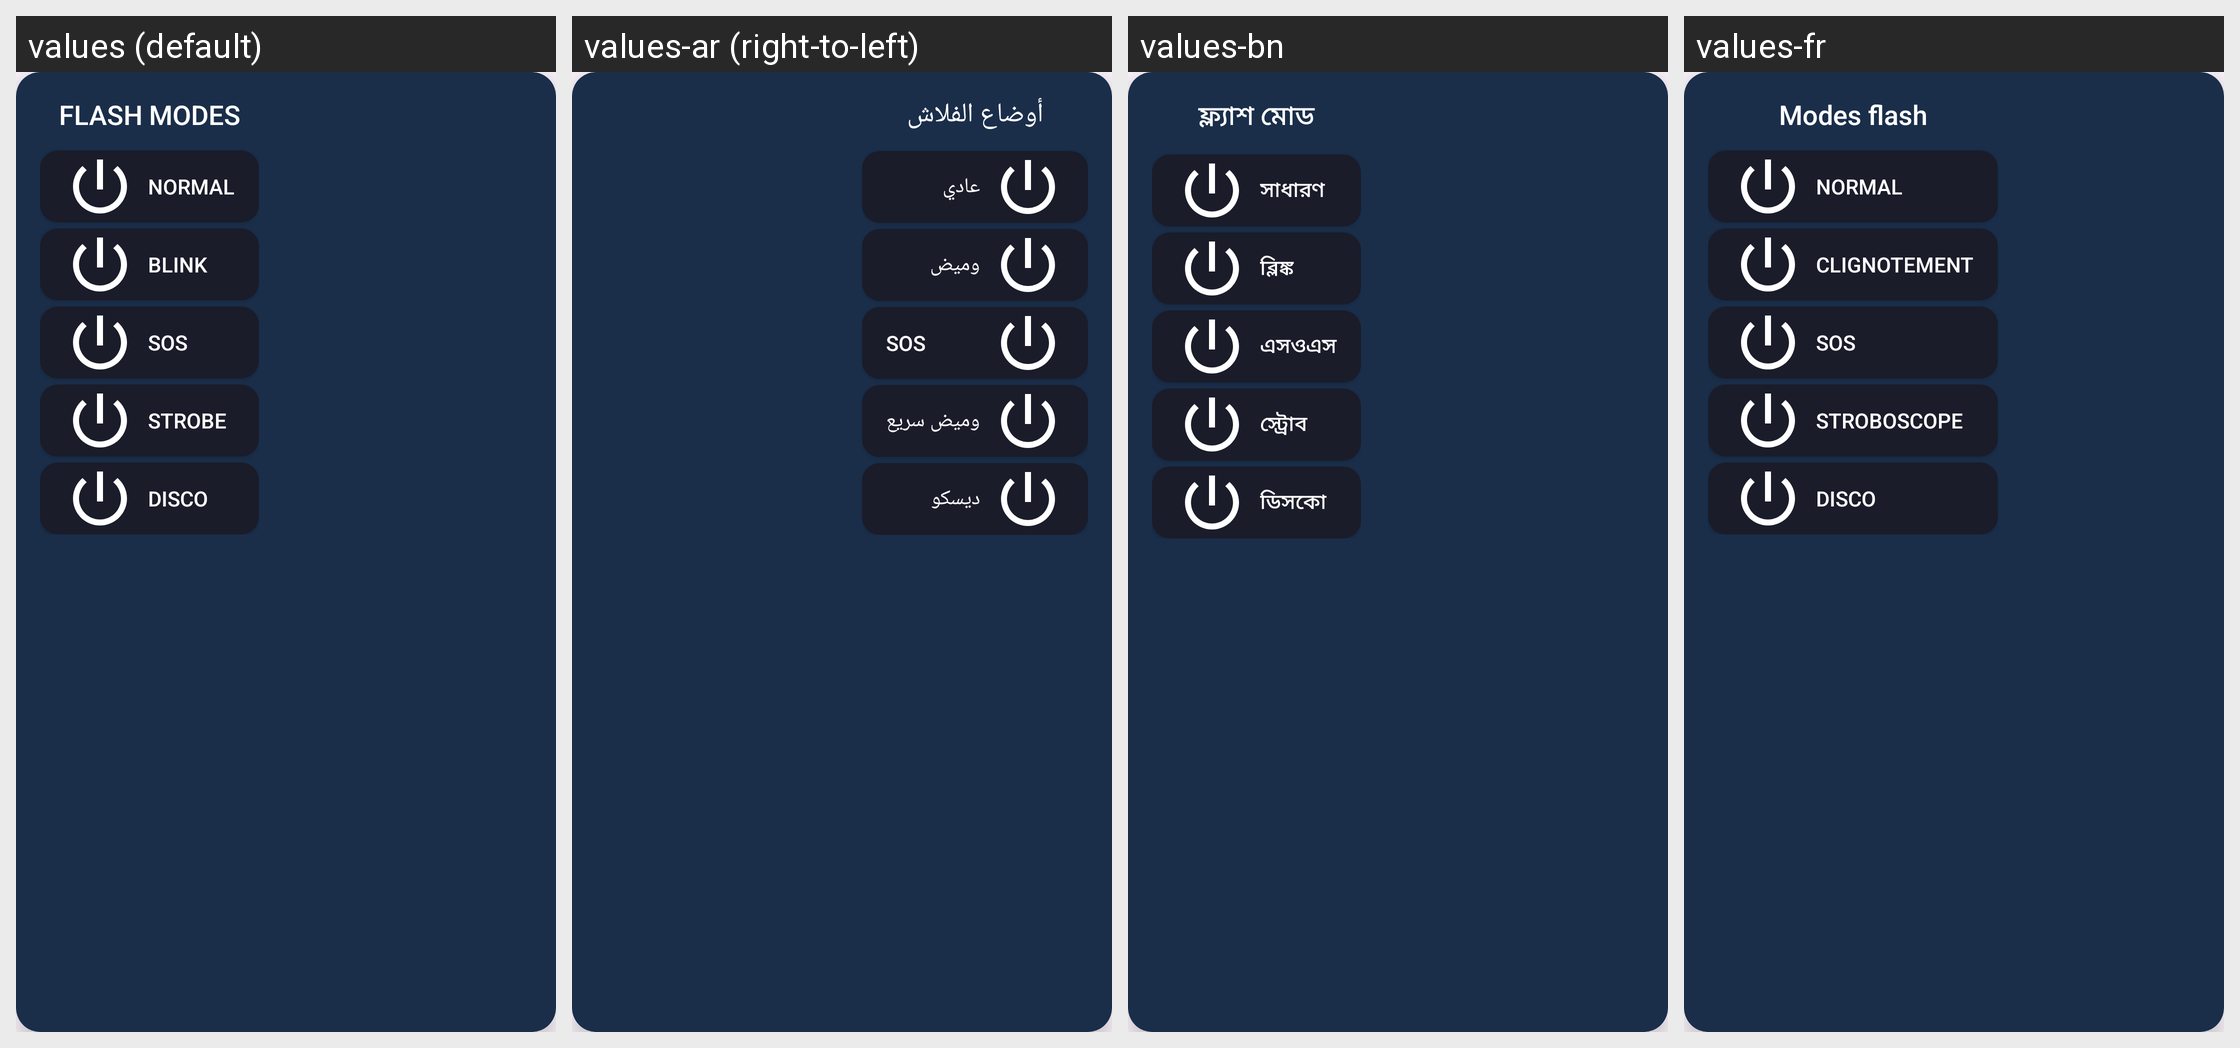

Here is an Android app screen in its default locale and in the app's own translations. Write out the translated-string differences for the strings that appear on this screen.
Android screen res/layout/flash_mode_popup.xml rendered under 4 locales, left to right: values (default), values-ar (right-to-left), values-bn, values-fr. Device: Nexus 5 (rendered at 1080×1920; each locale shown at half size, 540×960, under a caption strip naming it); theme Theme.FlashLightAi.
Other locales in the repository, not shown: values-de, values-es, values-hi, values-id, values-ja, values-ru, values-uk, values-vi.
Strings drawn on this screen, with the default value and each locale's value (text and hints the layout hard-codes, and strings that could not be matched under every locale, appear in the picture but are not listed):

flash_modes
  values: FLASH MODES
  values-ar: أوضاع الفلاش
  values-bn: ফ্ল্যাশ মোড
  values-fr: Modes flash

normal
  values: Normal
  values-ar: عادي
  values-bn: সাধারণ
  values-fr: Normal

blink
  values: Blink
  values-ar: وميض
  values-bn: ব্লিঙ্ক
  values-fr: Clignotement

sos
  values: SOS
  values-ar: SOS
  values-bn: এসওএস
  values-fr: SOS

strobe
  values: Strobe
  values-ar: وميض سريع
  values-bn: স্ট্রোব
  values-fr: Stroboscope

disco
  values: Disco
  values-ar: ديسكو
  values-bn: ডিসকো
  values-fr: Disco
